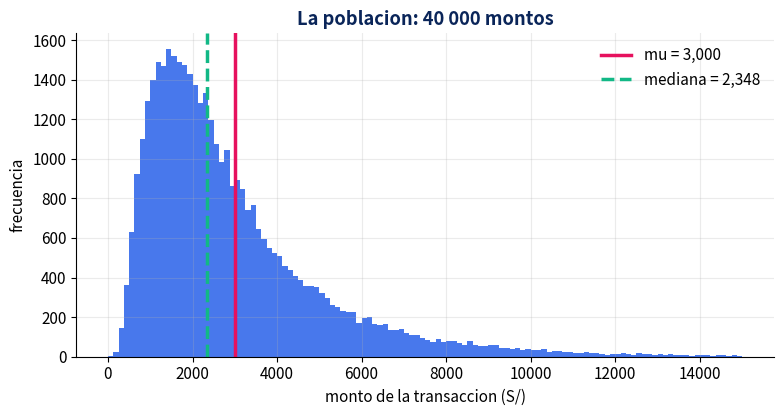
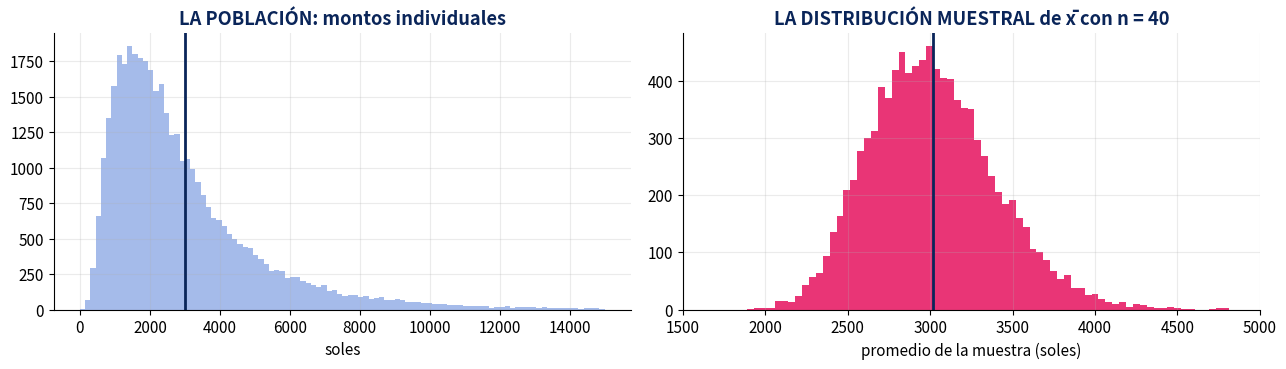
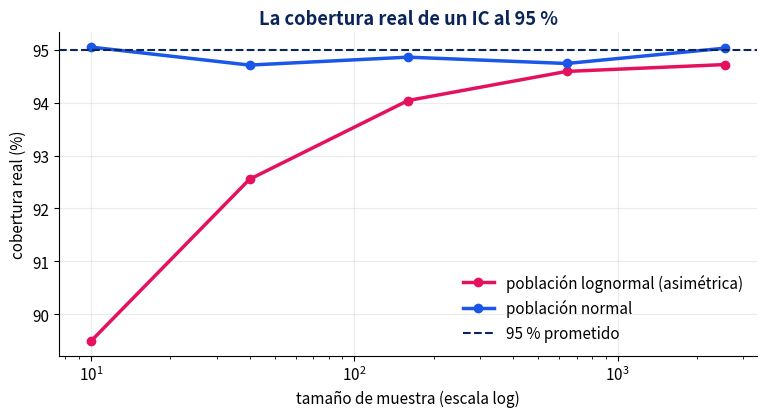

The matplotlib source for these figures, in order: (Note: this script raises an exception after producing the figures.)
import numpy as np
import pandas as pd
import matplotlib.pyplot as plt
from scipy import stats
from scipy.stats import norm, t, lognorm

SEED = 42
rng = np.random.default_rng(SEED)

NAVY, BLUE, MAG, GREEN = "#0A2559", "#1A56E8", "#E6115E", "#12B886"
plt.rcParams.update({
    "figure.figsize": (9, 4.2), "figure.dpi": 110,
    "axes.grid": True, "grid.alpha": 0.25,
    "axes.spines.top": False, "axes.spines.right": False, "font.size": 11,
})

def check(nombre, obtenido, esperado, tol=1e-6):
    if obtenido is None:
        print(f"[ ] {nombre}: todavia no calculaste nada (obtenido = None)")
        return False
    ok = abs(float(obtenido) - float(esperado)) <= tol
    print(f"{'[OK]' if ok else '[X ]'} {nombre}: obtenido = {float(obtenido):.4f} | "
          f"esperado = {float(esperado):.4f} (tolerancia {tol})")
    if not ok:
        print("      -> revisa este paso antes de continuar.")
    return ok

def check_bool(nombre, condicion, pista=""):
    print(f"{'[OK]' if condicion else '[X ]'} {nombre}")
    if not condicion and pista:
        print(f"      -> {pista}")
    return bool(condicion)

print("Entorno listo | SEED =", SEED)

# ── DEMOSTRACIÓN: la población completa ──────────────────────────────────
N_POB = 40_000
SL = 0.7                                  # sigma en escala logaritmica
ML = np.log(3000) - 0.5 * SL**2           # mu en escala logaritmica

pob = np.random.default_rng(SEED).lognormal(mean=ML, sigma=SL, size=N_POB)

# Los parametros TEORICOS de la lognormal (los que usa el deck)
MU_REAL = np.exp(ML + 0.5 * SL**2)
SD_REAL = MU_REAL * np.sqrt(np.exp(SL**2) - 1)

print(f"Parametros teoricos de la poblacion:")
print(f"  mu     = S/ {MU_REAL:,.2f}")
print(f"  mediana= S/ {np.exp(ML):,.2f}   <- muy por debajo de la media: es asimetrica")
print(f"  sigma  = S/ {SD_REAL:,.2f}")
print()
# Y ahora una distincion que importa y que casi nadie hace explicita:
# MU_REAL es el parametro del MODELO que genero los datos.
# MU_POB es la media de los 40 000 montos que efectivamente salieron.
# No son iguales, porque la poblacion tambien es una realizacion aleatoria.
MU_POB = pob.mean()

print("Y lo que salio en nuestros 40 000 montos concretos:")
print(f"  media  = S/ {MU_POB:,.2f}   <- MU_POB, la media realizada")
print(f"  sigma  = S/ {pob.std(ddof=1):,.2f}")
print()
print(f"MU_POB - MU_REAL = {MU_POB - MU_REAL:+.2f} soles.")
print("Parece irrelevante, y con n=40 lo es (es el 5 % del error estandar).")
print("Con n=2560 el error estandar baja a 47 soles y ese desvio pasa a ser el 36 %.")
print("Cuando muestreamos DE 'pob', el parametro que estamos estimando es MU_POB.")
print("Usaremos MU_POB como objetivo en todas las simulaciones de cobertura.")

plt.hist(pob, bins=120, range=(0, 15000), color=BLUE, alpha=0.8)
plt.axvline(MU_REAL, color=MAG, lw=2.5, label=f"mu = {MU_REAL:,.0f}")
plt.axvline(np.exp(ML), color=GREEN, lw=2.5, ls="--", label=f"mediana = {np.exp(ML):,.0f}")
plt.xlabel("monto de la transaccion (S/)"); plt.ylabel("frecuencia")
plt.title("La poblacion: 40 000 montos", color=NAVY, fontweight="bold")
plt.legend(frameon=False); plt.show()

# ── SOLUCIÓN ─────────────────────────────────────────────────────────────
g = np.random.default_rng(SEED)
n = 40

filas = []
for k in range(3):
    muestra = g.choice(pob, size=n, replace=False)
    x_barra = muestra.mean()
    s       = muestra.std(ddof=1)
    filas.append({"muestra": k + 1, "x_barra": x_barra, "s": s})

tabla_1 = pd.DataFrame(filas)
print(tabla_1.round(1).to_string(index=False))
print()
print(f"mu de la poblacion (MU_POB) = {MU_POB:,.1f}")
print()
print("Las tres x_barra son distintas y ninguna es mu. Las tres estan bien calculadas.")
print("Eso es exactamente el problema que el resto de la clase resuelve.")

# ── VERIFICACIÓN 1.1 ─────────────────────────────────────────────────────
r = [check_bool("tomaste 3 muestras", len(tabla_1) == 3),
     check_bool("las tres x̄ son distintas entre sí",
                tabla_1["x_barra"].nunique() == 3,
                "si salen iguales, estás reusando el mismo generador reiniciado"),
     check_bool("ninguna x̄ coincide exactamente con μ",
                all(abs(v - MU_POB) > 1 for v in tabla_1["x_barra"]))]
print()
print("1.1 OK" if all(r) else "Revisa 1.1")

# ── SOLUCIÓN ─────────────────────────────────────────────────────────────
g = np.random.default_rng(SEED)

errores = {}
for n_ in [40, 200, 1000]:
    medias = np.array([g.choice(pob, size=n_, replace=False).mean() for _ in range(500)])
    errores[n_] = np.abs(medias - MU_POB).mean()

for n_, e in errores.items():
    print(f"n = {n_:>5}: error absoluto medio = S/ {e:7.1f}")
print()
print("El error baja con n, pero NO proporcionalmente: pasar de 40 a 1000 es 25 veces")
print("mas trabajo y el error solo baja unas 5 veces. Eso es la raiz cuadrada del bloque 2.")

# ── VERIFICACIÓN 1.2 ─────────────────────────────────────────────────────
r = [check_bool("el error baja al crecer n",
                errores[40] > errores[200] > errores[1000]),
     check_bool("y baja aprox. con √n, no linealmente (razón 40→1000 entre 3 y 8)",
                3 < errores[40] / errores[1000] < 8,
                f"te dio {errores[40]/errores[1000]:.1f}; √25 = 5 es lo esperado")]
print()
print("Bloque 1 COMPLETO" if all(r) else "Revisa 1.2")

# ── SOLUCIÓN ─────────────────────────────────────────────────────────────
def distribucion_muestral(n, reps=10_000, semilla=SEED):
    """Devuelve un array con 'reps' medias de muestras de tamaño n de 'pob'."""
    g = np.random.default_rng(semilla)
    muestras = g.choice(pob, size=(reps, n))   # con reemplazo: es lo estandar aqui
    return muestras.mean(axis=1)

dm40 = distribucion_muestral(40)
print(f"{len(dm40)} medias | primera: {dm40[0]:.1f}")
print(f"centro de la distribucion muestral : {dm40.mean():,.1f}   (MU_POB = {MU_POB:,.1f})")
print(f"ancho  de la distribucion muestral : {dm40.std(ddof=1):,.1f}")

# ── DEMOSTRACIÓN: las dos distribuciones juntas (la slide 8) ─────────────
fig, axes = plt.subplots(1, 2, figsize=(13, 3.8))

axes[0].hist(pob, bins=100, range=(0, 15000), color="#9BB4E8", alpha=0.9)
axes[0].axvline(MU_POB, color=NAVY, lw=2)
axes[0].set_title("LA POBLACIÓN: montos individuales", color=NAVY, fontweight="bold")
axes[0].set_xlabel("soles")

axes[1].hist(dm40, bins=70, color=MAG, alpha=0.85)
axes[1].axvline(MU_POB, color=NAVY, lw=2)
axes[1].set_title("LA DISTRIBUCIÓN MUESTRAL de x̄ con n = 40", color=NAVY, fontweight="bold")
axes[1].set_xlabel("promedio de la muestra (soles)")
axes[1].set_xlim(1500, 5000)

plt.tight_layout(); plt.show()

print("Misma unidad, escalas completamente distintas. La de la derecha es angosta y")
print("casi simetrica, aunque la de la izquierda no lo sea. Ese es el TLC trabajando.")

# ── SOLUCIÓN ─────────────────────────────────────────────────────────────
filas = []
for n_ in [10, 40, 160, 640]:
    dm          = distribucion_muestral(n_)
    ee_empirico = dm.std(ddof=1)
    ee_teorico  = SD_REAL / np.sqrt(n_)
    filas.append({"n": n_, "empirico": ee_empirico, "teorico": ee_teorico,
                  "error_%": 100 * abs(ee_empirico - ee_teorico) / ee_teorico})

tabla_ee = pd.DataFrame(filas)
print(tabla_ee.round(2).to_string(index=False))
print()
print("Cuadruplicar n reduce el EE a la mitad. Mira la columna 'teorico':")
print("  n=10 -> 754,  n=40 -> 377,  n=160 -> 189,  n=640 -> 94.")
print("Cada salto es x4 de esfuerzo por /2 de error. Es la economia del muestreo.")

# ── VERIFICACIÓN 2.2 ─────────────────────────────────────────────────────
tabla_ee = pd.DataFrame(filas)
r = []
for _, f in tabla_ee.iterrows():
    err = abs(f["empirico"] - f["teorico"]) / f["teorico"]
    r.append(check_bool(f"n = {int(f['n']):>3}: empírico ≈ σ/√n (dentro del 5 %)",
                        err < 0.05, f"error del {err*100:.1f} %"))
r.append(check("EE teórico con n = 40", tabla_ee.loc[1, "teorico"], 377.19, tol=0.5))
print()
print("Bloque 2 COMPLETO" if all(r) else "Revisa 2.2")

# ── SOLUCIÓN ─────────────────────────────────────────────────────────────
def ic_media(muestra, conf=0.95):
    """Devuelve (x_barra, limite_inferior, limite_superior)."""
    n       = len(muestra)
    x_barra = muestra.mean()
    ee      = muestra.std(ddof=1) / np.sqrt(n)
    critico = t.ppf(1 - (1 - conf) / 2, df=n - 1)
    margen  = critico * ee
    return x_barra, x_barra - margen, x_barra + margen

g = np.random.default_rng(SEED)
m1 = g.choice(pob, size=40, replace=False)
xb, lo, hi = ic_media(m1)

print(f"x_barra = S/ {xb:,.1f}")
print(f"IC 95 % = S/ {lo:,.1f}  a  S/ {hi:,.1f}   (ancho: S/ {hi-lo:,.1f})")
print(f"MU_POB  = S/ {MU_POB:,.1f}")
print(f"-> {'contiene mu' if lo <= MU_POB <= hi else 'NO contiene mu'}")
print()
print(f"El multiplicador t con df=39 es {t.ppf(0.975, 39):.4f}, no 1.96.")
print(f"Usar 1.96 daria un margen {100*(1-1.96/t.ppf(0.975,39)):.1f} % mas chico: falsamente preciso.")

# ── VERIFICACIÓN 3.1 ─────────────────────────────────────────────────────
xb, lo, hi = ic_media(m1)
r = [check_bool("el IC está centrado en x̄", abs((lo + hi) / 2 - xb) < 1e-8),
     check_bool("el límite inferior es menor que el superior", lo < hi),
     check("multiplicador t usado (df=39)", (hi - xb) / (m1.std(ddof=1)/np.sqrt(40)),
           2.0227, tol=1e-3)]
print()
print("3.1 OK" if all(r) else "Revisa 3.1 — el error típico es usar 1.96 en lugar de t")

# ── SOLUCIÓN ─────────────────────────────────────────────────────────────
def cobertura(n, reps=10_000, conf=0.95, poblacion=None, mu_real=None, semilla=SEED):
    """% de los 'reps' intervalos que contienen mu_real."""
    poblacion = pob if poblacion is None else poblacion
    mu_real   = MU_POB if mu_real is None else mu_real
    g = np.random.default_rng(semilla)
    muestras = g.choice(poblacion, size=(reps, n))

    x_barra = muestras.mean(axis=1)
    s       = muestras.std(axis=1, ddof=1)
    critico = t.ppf(1 - (1 - conf) / 2, df=n - 1)
    margen  = critico * s / np.sqrt(n)

    dentro = (x_barra - margen <= mu_real) & (mu_real <= x_barra + margen)
    return 100 * dentro.mean()

cob_40 = cobertura(40)
print(f"cobertura REAL con n = 40 : {cob_40:.2f} %")
print(f"cobertura PROMETIDA       : 95.00 %")
print()
print("No es un error tuyo. El IC con t asume que x_barra es normal, y con una poblacion")
print("tan asimetrica y n=40 el TLC todavia no llego. Prometes 95 y entregas menos.")
print()
print("La slide 17 del deck reporta 92.3 % para lo mismo, calculado con otro metodo de")
print("muestreo (i.i.d. de la lognormal teorica, en lugar de remuestrear de esta poblacion")
print("finita). Que dos implementaciones independientes coincidan en la primera decimal")
print("es la mejor senal de que el fenomeno es real y no un artefacto del codigo.")

# ── VERIFICACIÓN 3.2 ─────────────────────────────────────────────────────
r = [check_bool("calculaste una cobertura entre 85 % y 96 %", 85 < cob_40 < 96,
                "si te da algo fuera de ese rango, revisa la comparación vectorizada"),
     check_bool("y la cobertura real quedó POR DEBAJO del 95 % prometido", cob_40 < 95,
                "con esta población asimétrica y n=40, debería quedar por debajo")]
print()
print(f"Uno de cada {100/(100-cob_40):.0f} intervalos falla, no uno de cada 20.")
print()
print("3.2 OK" if all(r) else "Revisa 3.2")

# ── SOLUCIÓN ─────────────────────────────────────────────────────────────
pob_normal = np.random.default_rng(SEED + 1).normal(MU_REAL, SD_REAL, N_POB)
MU_NORMAL  = pob_normal.mean()

filas = []
for n_ in [10, 40, 160, 640, 2560]:
    cob_asim = cobertura(n_)
    cob_norm = cobertura(n_, poblacion=pob_normal, mu_real=MU_NORMAL)
    filas.append({"n": n_, "lognormal": cob_asim, "normal": cob_norm})

tabla_cob = pd.DataFrame(filas)
print(tabla_cob.round(2).to_string(index=False))
print()
print("Lectura de la tabla, que es la conclusion del bloque:")
print("  columna 'normal'    -> clava el 95 % desde n=10. El metodo es correcto.")
print("  columna 'lognormal' -> arranca muy por debajo y sube lentamente con n.")
print()
print("Es decir: el problema no es el intervalo, es la ASIMETRIA de la poblacion.")
print("Y si, se arregla con mas n... pero mucho mas n del que la regla de dedo sugiere.")

plt.plot(tabla_cob["n"], tabla_cob["lognormal"], "o-", color=MAG, lw=2.5,
         label="población lognormal (asimétrica)")
plt.plot(tabla_cob["n"], tabla_cob["normal"], "o-", color=BLUE, lw=2.5,
         label="población normal")
plt.axhline(95, color=NAVY, ls="--", lw=1.5, label="95 % prometido")
plt.xscale("log"); plt.xlabel("tamaño de muestra (escala log)")
plt.ylabel("cobertura real (%)")
plt.title("La cobertura real de un IC al 95 %", color=NAVY, fontweight="bold")
plt.legend(frameon=False); plt.show()

# ── VERIFICACIÓN 3.3 ─────────────────────────────────────────────────────
tabla_cob = pd.DataFrame(filas)
r = [check_bool("con población normal la cobertura ronda el 95 % en todos los n",
                (tabla_cob["normal"] > 93.5).all() and (tabla_cob["normal"] < 96.5).all()),
     check_bool("con población lognormal la cobertura mejora al crecer n",
                tabla_cob["lognormal"].iloc[-1] > tabla_cob["lognormal"].iloc[0]),
     check_bool("y con n = 10 la cobertura lognormal es claramente mala (< 92 %)",
                tabla_cob["lognormal"].iloc[0] < 92)]
print()
print("Bloque 3 COMPLETO" if all(r) else "Revisa 3.3")

# ── SOLUCIÓN ─────────────────────────────────────────────────────────────
def wald(k, n, conf=0.95):
    """IC de Wald calculado a mano (sin recortar en 0)."""
    p_hat = k / n
    z     = norm.ppf(1 - (1 - conf) / 2)
    h     = z * np.sqrt(p_hat * (1 - p_hat) / n)
    return p_hat, p_hat - h, p_hat + h

for k in [9, 2]:
    p, lo, hi = wald(k, 1200)
    alerta = "  <-- TASA NEGATIVA: IMPOSIBLE" if lo < 0 else ""
    print(f"{k} fraudes de 1200:  p_hat = {p*100:.3f} %   "
          f"IC Wald = [{lo*100:+.3f} %, {hi*100:.3f} %]{alerta}")
print()
print("Y lo que devuelve statsmodels, que recorta el limite:")
from statsmodels.stats.proportion import proportion_confint
for k in [9, 2]:
    lo, hi = proportion_confint(k, 1200, method="normal")
    print(f"  {k} fraudes: [{lo*100:.3f} %, {hi*100:.3f} %]  <- el recorte esconde el problema")
print()
print("La condicion clasica: n*p_hat >= 10. Con 2 fraudes, n*p_hat = 2. Muy por debajo.")

# ── VERIFICACIÓN 4.1 ─────────────────────────────────────────────────────
_, lo9, hi9 = wald(9, 1200)
_, lo2, hi2 = wald(2, 1200)
r = [check("Wald con 9/1200 · límite inferior (%)", lo9 * 100, 0.2618, tol=1e-3),
     check("Wald con 9/1200 · límite superior (%)", hi9 * 100, 1.2382, tol=1e-3),
     check_bool("con 2/1200 el límite inferior de Wald es NEGATIVO", lo2 < 0,
                "si te sale 0, estás usando statsmodels en lugar de la fórmula a mano")]
print()
print("4.1 OK" if all(r) else "Revisa 4.1")

# ── SOLUCIÓN ─────────────────────────────────────────────────────────────
from statsmodels.stats.proportion import proportion_confint

P_REAL, n_rev, reps = 0.008, 1200, 5000
g = np.random.default_rng(SEED)
exitos = g.binomial(n_rev, P_REAL, size=reps)

# Wald vectorizado a mano
p_hat = exitos / n_rev
z     = norm.ppf(0.975)
h     = z * np.sqrt(p_hat * (1 - p_hat) / n_rev)
cob_wald = 100 * np.mean((p_hat - h <= P_REAL) & (P_REAL <= p_hat + h))

# Wilson con statsmodels (acepta arrays)
lo_w, hi_w = proportion_confint(exitos, n_rev, method="wilson")
cob_wilson = 100 * np.mean((lo_w <= P_REAL) & (P_REAL <= hi_w))

print(f"Tasa real de fraude       : {P_REAL*100:.2f} %   (n*p = {n_rev*P_REAL:.1f})")
print(f"Cobertura real de Wald    : {cob_wald:.2f} %   <- prometia 95 %")
print(f"Cobertura real de Wilson  : {cob_wilson:.2f} %   <- cumple")
print()
print("Con tasas bajas Wald es sistematicamente OPTIMISTA: sus intervalos son demasiado")
print("angostos y fallan mas de lo que dicen. En fraude y AML, donde las tasas son de")
print("0.1 % a 1 %, esto no es un detalle academico: es el rango en el que trabajas siempre.")

# La cobertura de Wald empeora justo cuando la tasa baja
tasas = [0.002, 0.005, 0.01, 0.05, 0.20, 0.50]
comp = []
for pr in tasas:
    e = g.binomial(n_rev, pr, size=2000)
    ph = e / n_rev
    hh = z * np.sqrt(ph * (1 - ph) / n_rev)
    cw = 100 * np.mean((ph - hh <= pr) & (pr <= ph + hh))
    l2, h2 = proportion_confint(e, n_rev, method="wilson")
    cs = 100 * np.mean((l2 <= pr) & (pr <= h2))
    comp.append({"p_real": pr, "n*p": n_rev * pr, "Wald": cw, "Wilson": cs})
print()
print(pd.DataFrame(comp).round(2).to_string(index=False))

# ── VERIFICACIÓN 4.2 ─────────────────────────────────────────────────────
r = [check_bool("Wilson se acerca al 95 % (entre 93 y 97)", 93 <= cob_wilson <= 97),
     check_bool("Wald queda por debajo de Wilson con esta tasa baja",
                cob_wald < cob_wilson,
                "con p=0.008 y n=1200, Wald debería cubrir menos"),
     check_bool("y Wald incumple su promesa de 95 %", cob_wald < 94)]
print()
print("La regla que te llevas: proportion_confint(k, n, method='wilson') por defecto.")
print()
print("Bloque 4 COMPLETO" if all(r) else "Revisa 4.2")

# ── SOLUCIÓN ─────────────────────────────────────────────────────────────
def ic_bootstrap(muestra, estadistico=np.mean, B=5000, conf=0.95, semilla=SEED):
    """IC bootstrap percentil para cualquier estadístico."""
    g = np.random.default_rng(semilla)
    n = len(muestra)
    remuestras = g.choice(muestra, size=(B, n), replace=True)
    valores    = np.apply_along_axis(estadistico, 1, remuestras)
    alpha      = 1 - conf
    return np.percentile(valores, [100 * alpha / 2, 100 * (1 - alpha / 2)])

g = np.random.default_rng(SEED)
m200 = g.choice(pob, size=200, replace=False)

MEDIANA_POB = np.median(pob)
for nombre, est in [("media", np.mean), ("mediana", np.median),
                    ("percentil 95", lambda x: np.percentile(x, 95))]:
    lo, hi = ic_bootstrap(m200, est)
    print(f"{nombre:>13}: estimado = {est(m200):8,.0f}   IC bootstrap = [{lo:8,.0f}, {hi:8,.0f}]")

print()
print(f"Valores reales de la poblacion: media = {MU_POB:,.0f}, mediana = {MEDIANA_POB:,.0f}")
print()
print("Fijate en la mediana: no existe formula cerrada sencilla para su IC,")
print("y con bootstrap salio con el mismo codigo que la media. Eso es todo el atractivo.")

# ── VERIFICACIÓN 5.1 ─────────────────────────────────────────────────────
lo_m, hi_m = ic_bootstrap(m200, np.median)
lo_x, hi_x = ic_bootstrap(m200, np.mean)
r = [check_bool("el IC bootstrap de la mediana contiene la mediana real",
                lo_m <= np.median(pob) <= hi_m),
     check_bool("el IC bootstrap de la media contiene μ",
                lo_x <= MU_POB <= hi_x),
     check_bool("el IC de la mediana es más angosto que el de la media",
                (hi_m - lo_m) < (hi_x - lo_x),
                "en una lognormal la mediana se estima con más precisión que la media")]
print()
print("5.1 OK" if all(r) else "Revisa 5.1")

# ── SOLUCIÓN ─────────────────────────────────────────────────────────────
g = np.random.default_rng(SEED)
reps, n_ = 500, 40

aciertos_t, aciertos_boot = 0, 0
for i in range(reps):
    muestra = g.choice(pob, size=n_, replace=False)

    _, lo_t, hi_t = ic_media(muestra)
    if lo_t <= MU_POB <= hi_t:
        aciertos_t += 1

    lo_b, hi_b = ic_bootstrap(muestra, np.mean, B=1000, semilla=i)
    if lo_b <= MU_POB <= hi_b:
        aciertos_boot += 1

cob_t_40    = 100 * aciertos_t / reps
cob_boot_40 = 100 * aciertos_boot / reps

print(f"cobertura del IC con t        : {cob_t_40:.1f} %")
print(f"cobertura del IC bootstrap    : {cob_boot_40:.1f} %")
print(f"prometido por ambos           : 95.0 %")
print()
print("La conclusion honesta, y no es la que se espera:")
print("el bootstrap percentil TAMPOCO llega al 95 % en este caso. Con una poblacion muy")
print("asimetrica y n=40, ambos metodos subcubren, y el bootstrap simple no es una bala")
print("de plata: hereda la asimetria de la muestra que le diste.")
print()
print("Que si funciona: mas n, o variantes mas sofisticadas (bootstrap-t, BCa), o")
print("cambiar de objetivo y estimar la MEDIANA en lugar de la media, que en una lognormal")
print("es un parametro mas estable y mas informativo para el negocio.")

# ── VERIFICACIÓN 5.2 ─────────────────────────────────────────────────────
r = [check_bool("mediste ambas coberturas", cob_t_40 is not None and cob_boot_40 is not None),
     check_bool("ambas quedan por debajo del 95 % prometido",
                cob_t_40 < 95 and cob_boot_40 < 95,
                "con esta población y n=40, ninguno de los dos debería llegar a 95"),
     check_bool("ambas están en un rango razonable (85-95 %)",
                85 < cob_t_40 < 95 and 85 < cob_boot_40 < 95)]
print()
print("Bloque 5 COMPLETO — laboratorio terminado" if all(r) else "Revisa 5.2")
